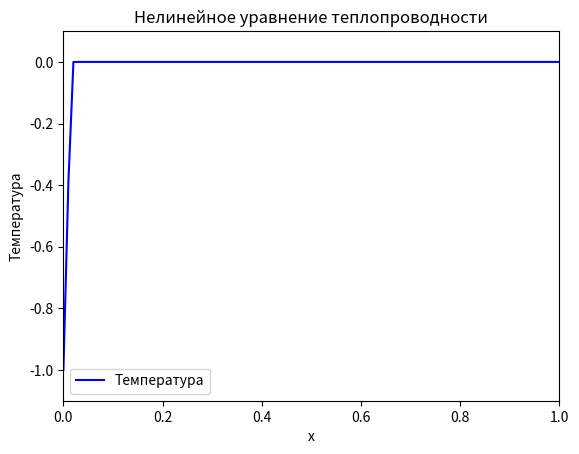

This chart was generated by the following Python code:
import numpy as np
import matplotlib.pyplot as plt
from matplotlib.animation import FuncAnimation

# ПАРАМЕТРЫ ПРОГРАММЫ
kappa_0 = 5           # начальная теплопроводность
u = 2                  # скорость волны
beta = 2.0            # степень нелинейности
xi_0 = 0.2             # начальное положение волны

L = 1.0                
T_max = 1.0            
Nx = 100               
Nt = 10000             
dx = L / Nx            
global dt
dt = T_max / Nt        

# Инициализация пространства и температуры
x = np.linspace(0, L, Nx)
T = np.zeros_like(x)

# Инициализация графика
fig, ax = plt.subplots()
line, = ax.plot(x, T, color='b', label='Температура')
ax.set_xlim(0, L)
ax.set_ylim(-1.1, 0.1)

# Функция для вычисления температуры с учетом нелинейности
def T_xi(xi, t):
    """Нелинейная функция температуры"""
    return (u * beta / kappa_0) ** (1 / beta) * (xi_0 - (xi - u * t)) ** (1 / beta)

# Функция обновления графика
def update(frame):
    global T
    T_new = np.zeros_like(T)

    for i in range(1, Nx - 2):  # Обновление температуры для всех внутренних точек
        # Используем явную схему с нелинейной функцией
        xi = i / Nx  # Нормированная позиция
        T_xi_value = T_xi(xi, frame * dt)  # Вычисление значения нелинейной функции
        T_new[i] = T[i] + T_xi_value * (T[i + 1] - 2 * T[i] + T[i - 1])  # Явная схема
    
    # Граничные условия
    T_new[0] = -1  # T(0, t) = -1
    T_new[-1] = 0  # T(1, t) = 0

    T[:] = T_new[:]  # Обновление массива температуры
    
    # Обновление графика
    line.set_ydata(T)
    return line,

# Анимация
ani = FuncAnimation(fig, update, frames=Nt, blit=True, interval=50)

# Настройки графика
plt.xlabel('x')
plt.ylabel('Температура')
plt.title('Нелинейное уравнение теплопроводности')
plt.legend()

plt.show()